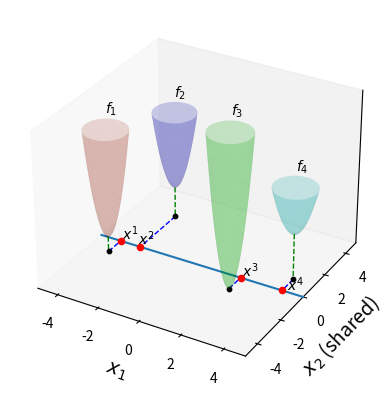

Python code for this plot:
import numpy as np
import matplotlib.pyplot as plt


ax = plt.figure().add_subplot(projection='3d')

# draw solution line
u = np.linspace(-5, 5, 1000)
x = u
y = [0] * len(u)
ax.plot(x, y, zs=0, zdir='z', label=r'Solution Curve in plane ($x_1$, $x_2$)')


def draw_plot2(center_x, center_y, z_offset, radius, scale, color, alpha=1):
    u = np.linspace(0, 2 * np.pi, 100)
    v = np.linspace(0, np.pi, 100)
    x = np.outer(np.cos(u), np.sin(v))
    y = np.outer(np.sin(u), np.sin(v))
    z = scale * x ** 2 + scale * y ** 2 + z_offset
    ax.plot_surface(x + center_x, y + center_y, z,
                    color=color, rstride=1, alpha=alpha)

    # shared solution
    ax.scatter(center_x, 0, 0, color="red", label='Feasible Optimal Solution')

    ax.plot([center_x, center_x], [center_y, center_y],
            [z_offset, 0], 'g--', lw=1)

    # draw solutions
    ax.scatter(center_x, center_y, 0, s=10,
               color="black", label='Optimal Solution')

    # draw arrow，第二组坐标是一个差值
    # ax.quiver(center_x, center_y, 0, 0, -center_y, 0, arrow_length_ratio=0.08, color='b', linestyle='--')
    ax.plot([center_x, center_x], [center_y, 0], 'b--', lw=1)


def draw_plot1(center_x, center_y, z_offset, radius, scale, color, alpha):
    x = np.linspace(center_x - radius, center_x + radius, 100)
    y = np.linspace(center_y - radius, center_y + radius, 100)
    x, y = np.meshgrid(x, y)
    z = scale * (x - center_x)**2 + scale * (y - center_y)**2 + z_offset
    ax.plot_surface(x, y, z, color=color, rstride=1, alpha=alpha)


# parameter = [center_x, center_y, z_offset, radius, scale, color, alpha]
draw_plot2(-4, -1, 0.1, 1, 0.7, 'tomato', 0.1)
draw_plot2(-3, 3, 0.2, 1, 0.5, 'blue', 0.1)
draw_plot2(2, -1, 0, 1, 1, 'lime', 0.1)
draw_plot2(4, 1, 0.3, 1, 0.3, 'cyan', 0.1)

# 合并图例
handles, labels = ax.get_legend_handles_labels()
# ax.legend([handles[0], tuple(handles[1:6:2]),
#           tuple(handles[2:7:2])], labels[0:3])

ax.text(-4, -1, 0.9, r'$f_1$')
ax.text(-3, 3, 0.8, r'$f_2$')
ax.text(2, -1, 1.1, r'$f_3$')
ax.text(4, 1, 0.7, r'$f_4$')

ax.text(-4, 0.1, 0, r'$x^1$')
ax.text(-3.2, 0.1, 0, r'$x^2$')
ax.text(2, 0.1, 0, r'$x^3$')
ax.text(4.2, 0.1, 0, r'$x^4$')

# 设置坐标轴
ax.set_xlim(-5, 5)
ax.set_ylim(-5, 5)
ax.set_zlim(0, 1)
ax.set_zticks([])
ax.set_xlabel(r'$x_1$', fontsize=14)
ax.set_ylabel(r'$x_2$ (shared)', fontsize=14)
ax.set_zlabel(r'$f$', fontsize=14)
ax.grid(False)
plt.show()

ax.figure.savefig('WP2.pdf', format='pdf', dpi=1200, bbox_inches='tight')
